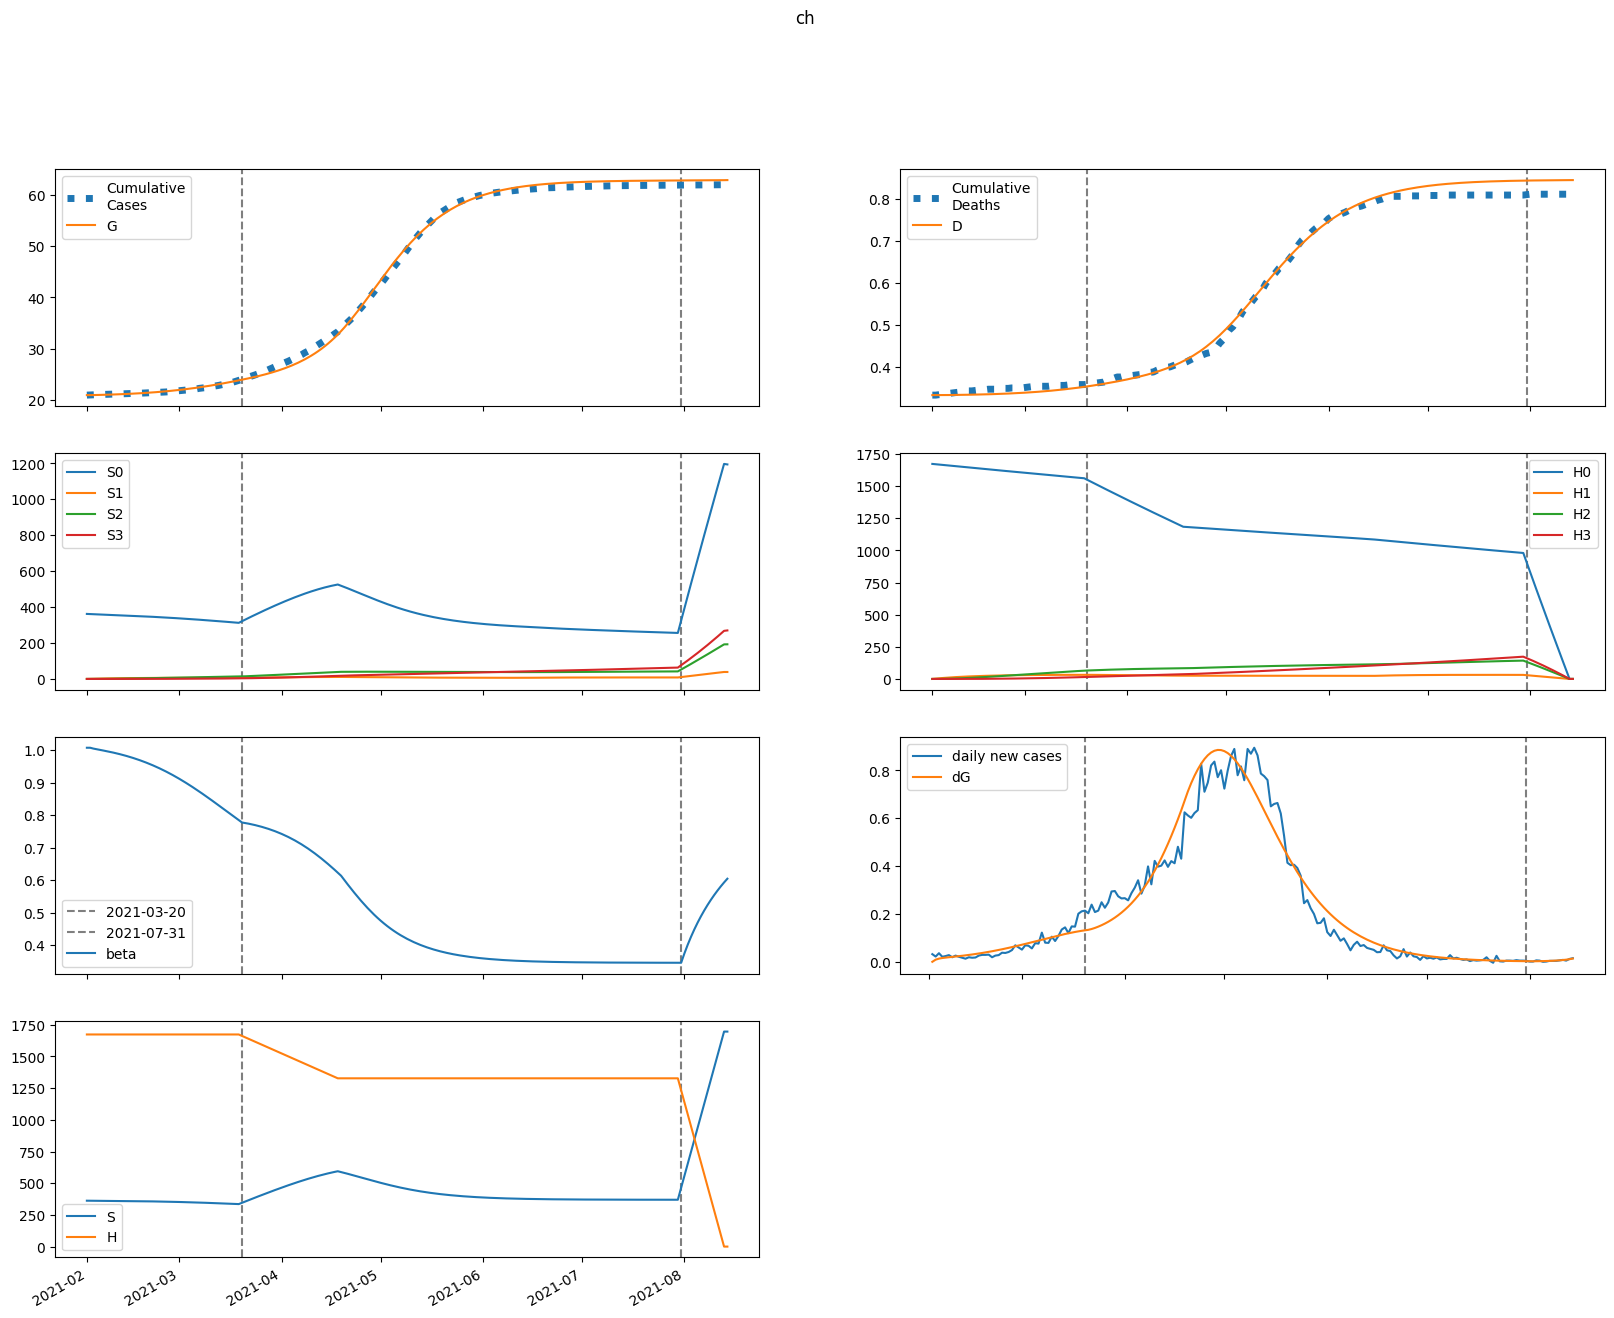

The file beside this chart, header and first rows:
series, 2021-02-01, 2021-02-02, 2021-02-03, 2021-02-04, 2021-02-05, 2021-02-06, 2021-02-07, 2021-02-08, 2021-02-09, 2021-02-10, 2021-02-11, 2021-02-12, 2021-02-13, 2021-02-14, 2021-02-15, 2021-02-16, 2021-02-17, 2021-02-18, 2021-02-19, 2021-02-20, 2021-02-21, 2021-02-22, 2021-02-23
S, 361947, 361707, 361517, 361342, 361166, 360983, 360790, 360584, 360365, 360131, 359882, 359617, 359335, 359034, 358715, 358376, 358016, 357635, 357231, 356804, 356353, 355877, 355376
E, 0.0, 239.9, 357.8, 425.6, 473.5, 514.3, 553.3, 593, 634.2, 677.6, 723.4, 771.7, 822.6, 876.2, 932.7, 991.9, 1054, 1119, 1187, 1258, 1332, 1408, 1487
I, 86.06, 64.7, 57.56, 56.58, 58.37, 61.49, 65.35, 69.71, 74.46, 79.56, 85.02, 90.82, 96.97, 103.5, 110.4, 117.7, 125.4, 133.4, 141.9, 150.9, 160.2, 169.9, 180.1
A, 608.2, 486.6, 452.4, 455.9, 476.6, 505.8, 539.8, 577.3, 617.7, 660.9, 706.8, 755.6, 807.3, 862.1, 920, 981.2, 1046, 1114, 1185, 1260, 1339, 1421, 1507
IH, 0.0, 4.715, 7.754, 10.08, 12.09, 13.99, 15.86, 17.74, 19.65, 21.62, 23.66, 25.78, 27.99, 30.3, 32.71, 35.25, 37.91, 40.71, 43.65, 46.74, 49.99, 53.4, 56.98
IN, 16.64, 32.55, 43.62, 52.82, 61.42, 69.99, 78.78, 87.93, 97.51, 107.6, 118.2, 129.4, 141.2, 153.7, 166.9, 180.9, 195.6, 211.2, 227.7, 245, 263.3, 282.6, 303
D, 334.0, 334.0, 334, 334.1, 334.1, 334.2, 334.3, 334.4, 334.5, 334.6, 334.7, 334.9, 335, 335.2, 335.4, 335.6, 335.8, 336, 336.2, 336.5, 336.8, 337.1, 337.4
R, 0.0, 122.3, 221.6, 314.7, 409.2, 508.5, 614.1, 727.2, 848.3, 978.1, 1117, 1266, 1426, 1596, 1778, 1973, 2181, 2402, 2639, 2890, 3158, 3442, 3744
G, 20925, 20925, 20934, 20947, 20963, 20981, 21000, 21020, 21042, 21066, 21091, 21118, 21147, 21177, 21210, 21245, 21282, 21321, 21362, 21407, 21453, 21503, 21555
H, 1673072, 1673072, 1673072, 1673072, 1673072, 1673072, 1673072, 1673072, 1673072, 1673072, 1673072, 1673072, 1673072, 1673072, 1673072, 1673072, 1673072, 1673072, 1673072, 1673072, 1673072, 1673072, 1673072
S0, 361947, 361164, 360433, 359718, 359004, 358284, 357555, 356815, 356063, 355298, 354519, 353725, 352917, 352092, 351249, 350389, 349511, 348612, 347694, 346754, 345793, 344809, 343802
E0, 0.0, 239.9, 357.5, 424.9, 472.3, 512.4, 550.7, 589.5, 629.8, 672.1, 716.7, 763.7, 813.3, 865.4, 920.3, 977.8, 1038, 1101, 1167, 1236, 1307, 1381, 1457
I0, 86.06, 64.7, 57.56, 56.57, 58.33, 61.42, 65.23, 69.52, 74.18, 79.19, 84.53, 90.2, 96.22, 102.6, 109.3, 116.4, 123.9, 131.7, 140, 148.6, 157.7, 167.2, 177
A0, 608.2, 486.6, 452.4, 455.9, 476.4, 505.3, 538.9, 575.9, 615.7, 658.1, 703.1, 750.9, 801.5, 855, 911.5, 971.1, 1034, 1100, 1169, 1242, 1319, 1399, 1482
IH0, 0.0, 4.715, 7.754, 10.08, 12.09, 13.99, 15.85, 17.73, 19.63, 21.59, 23.61, 25.71, 27.89, 30.17, 32.55, 35.04, 37.66, 40.4, 43.28, 46.31, 49.48, 52.81, 56.3
IN0, 16.64, 32.55, 43.62, 52.82, 61.42, 69.98, 78.76, 87.88, 97.43, 107.5, 118, 129.1, 140.9, 153.2, 166.3, 180, 194.6, 209.9, 226.1, 243.1, 261.1, 280, 300
D0, 334.0, 334.0, 334, 334.1, 334.1, 334.2, 334.3, 334.4, 334.5, 334.6, 334.7, 334.9, 335, 335.2, 335.4, 335.6, 335.8, 336, 336.2, 336.5, 336.8, 337, 337.4
R0, 0.0, 122.3, 221.6, 314.7, 409.2, 508.4, 614, 726.8, 847.7, 977.1, 1116, 1264, 1422, 1592, 1772, 1965, 2171, 2390, 2624, 2872, 3136, 3416, 3713
G0, 20925, 20925, 20934, 20947, 20963, 20981, 21000, 21020, 21042, 21065, 21090, 21117, 21146, 21176, 21208, 21242, 21279, 21317, 21358, 21401, 21447, 21496, 21547
H0, 1673072, 1670562, 1668056, 1665554, 1663056, 1660561, 1658070, 1655583, 1653100, 1650620, 1648144, 1645672, 1643204, 1640739, 1638278, 1635820, 1633367, 1630917, 1628470, 1626027, 1623588, 1621153, 1618721
S1, 0.0, 542.6, 1045, 1510, 1941, 2340, 2709, 3050, 3365, 3656, 3925, 4174, 4403, 4614, 4808, 4987, 5151, 5302, 5440, 5566, 5681, 5786, 5882
E1, 0.0, 0.0, 0.2848, 0.7057, 1.228, 1.843, 2.544, 3.326, 4.184, 5.114, 6.114, 7.181, 8.315, 9.515, 10.78, 12.11, 13.51, 14.98, 16.51, 18.11, 19.77, 21.5, 23.28
I1, 0.0, 0.0, 0.0, 0.01059, 0.03421, 0.07139, 0.1222, 0.1865, 0.2639, 0.354, 0.4563, 0.5704, 0.6959, 0.8324, 0.9796, 1.137, 1.306, 1.484, 1.673, 1.872, 2.08, 2.299, 2.528
A1, 0.0, 0.0, 0.0, 0.07485, 0.2454, 0.5191, 0.8995, 1.388, 1.985, 2.687, 3.494, 4.402, 5.41, 6.513, 7.712, 9.003, 10.39, 11.86, 13.43, 15.08, 16.82, 18.66, 20.58
IH1, 0.0, 0.0, 0.0, 0.0, 0.0005803, 0.002392, 0.006046, 0.01209, 0.02101, 0.03321, 0.04904, 0.06877, 0.09264, 0.1208, 0.1535, 0.1907, 0.2325, 0.2791, 0.3304, 0.3866, 0.4476, 0.5136, 0.5844
IN1, 0.0, 0.0, 0.0, 0.0, 0.002048, 0.008573, 0.022, 0.04466, 0.07874, 0.1263, 0.1891, 0.269, 0.3674, 0.4857, 0.6252, 0.7869, 0.972, 1.181, 1.416, 1.677, 1.965, 2.28, 2.623
D1, 0.0, 0.0, 0.0, 0.0, 0.0, 3.430165760396791e-06, 1.7570136931377617e-05, 5.331148081564715e-05, 0.0001248, 0.000249, 0.0004453, 0.0007352, 0.001142, 0.001689, 0.002404, 0.003311, 0.004438, 0.005812, 0.007462, 0.009415, 0.0117, 0.01435, 0.01738
R1, 0.0, 0.0, 0.0, 0.0, 0.01497, 0.06417, 0.1686, 0.35, 0.6308, 1.033, 1.58, 2.292, 3.191, 4.298, 5.634, 7.219, 9.073, 11.22, 13.67, 16.45, 19.58, 23.07, 26.96
G1, 0.0, 0.0, 0.0, 0.01059, 0.03683, 0.0825, 0.151, 0.2456, 0.3693, 0.5249, 0.7151, 0.9424, 1.209, 1.519, 1.873, 2.273, 2.724, 3.226, 3.783, 4.397, 5.071, 5.806, 6.605
H1, 0.0, 2510, 4836, 6993, 8992, 10844, 12560, 14150, 15623, 16987, 18249, 19418, 20499, 21500, 22425, 23281, 24072, 24802, 25477, 26100, 26675, 27205, 27693
S2, 0.0, 0.0, 38.73, 112.9, 219.3, 355.3, 518, 705.1, 914.2, 1143, 1390, 1654, 1931, 2222, 2524, 2836, 3158, 3486, 3822, 4163, 4508, 4858, 5210
E2, 0.0, 0.0, 0.0, 0.006569, 0.0238, 0.05554, 0.1055, 0.1773, 0.2743, 0.3998, 0.5572, 0.7498, 0.9808, 1.254, 1.572, 1.94, 2.36, 2.836, 3.372, 3.971, 4.637, 5.372, 6.181
I2, 0.0, 0.0, 0.0, 0.0, 0.0002443, 0.001069, 0.002869, 0.00608, 0.01116, 0.01859, 0.02885, 0.04241, 0.05976, 0.08141, 0.1078, 0.1395, 0.177, 0.2209, 0.2715, 0.3295, 0.3954, 0.4697, 0.5529
A2, 0.0, 0.0, 0.0, 0.0, 0.001726, 0.007636, 0.02071, 0.04429, 0.08203, 0.1377, 0.2153, 0.3187, 0.452, 0.6194, 0.8251, 1.073, 1.369, 1.715, 2.118, 2.58, 3.108, 3.705, 4.376
IH2, 0.0, 0.0, 0.0, 0.0, 0.0, 1.338316397242263e-05, 7.050004626959775e-05, 0.0002201, 0.0005296, 0.001084, 0.001987, 0.003354, 0.005317, 0.008021, 0.01162, 0.01628, 0.02218, 0.0295, 0.03843, 0.04918, 0.06196, 0.07697, 0.09444
IN2, 0.0, 0.0, 0.0, 0.0, 0.0, 4.724413083248139e-05, 0.0002519, 0.0007955, 0.001936, 0.00401, 0.007428, 0.01268, 0.02032, 0.03098, 0.04535, 0.06419, 0.08834, 0.1187, 0.1561, 0.2017, 0.2565, 0.3216, 0.3982
D2, 0.0, 0.0, 0.0, 0.0, 0.0, 0.0, 7.911073702078464e-08, 4.958515489752606e-07, 1.7969354358332308e-06, 4.92754929484041e-06, 1.1337713626310094e-05, 2.308136325033891e-05, 4.290680338711556e-05, 7.433862754821903e-05, 0.0001218, 0.0001904, 0.0002867, 0.0004178, 0.0005921, 0.0008193, 0.00111, 0.001476, 0.001931
R2, 0.0, 0.0, 0.0, 0.0, 0.0, 0.0003452, 0.001875, 0.006034, 0.01495, 0.03149, 0.05931, 0.1029, 0.1675, 0.2593, 0.3853, 0.5535, 0.7726, 1.052, 1.404, 1.838, 2.368, 3.007, 3.77
G2, 0.0, 0.0, 0.0, 0.0, 0.0002443, 0.001129, 0.003195, 0.007118, 0.01371, 0.02391, 0.03878, 0.0595, 0.08738, 0.1239, 0.1705, 0.229, 0.3011, 0.3889, 0.4943, 0.6197, 0.7674, 0.9398, 1.14
H2, 0.0, 0.0, 179.3, 522.6, 1016, 1646, 2401, 3270, 4241, 5307, 6457, 7684, 8979, 10336, 11749, 13211, 14717, 16261, 17839, 19446, 21079, 22734, 24406
S3, 0.0, 0.0, 0.0, 0.461, 1.804, 4.415, 8.643, 14.81, 23.2, 34.08, 47.68, 64.22, 83.89, 106.9, 133.3, 163.3, 197, 234.6, 276, 321.4, 370.9, 424.4, 482.1
E3, 0.0, 0.0, 0.0, 0.0, 4.4819577665808944e-05, 0.0002141, 0.0006231, 0.001422, 0.002798, 0.004972, 0.008203, 0.01279, 0.01907, 0.02743, 0.03829, 0.05213, 0.06945, 0.09084, 0.1169, 0.1483, 0.1857, 0.23, 0.2818
I3, 0.0, 0.0, 0.0, 0.0, 0.0, 1.666737447234837e-06, 9.216351144024507e-06, 3.0099948874075264e-05, 7.552133434660449e-05, 0.0001608, 0.0003058, 0.000535, 0.0008779, 0.001369, 0.002049, 0.002965, 0.004167, 0.005716, 0.007675, 0.01012, 0.01312, 0.01677, 0.02116
A3, 0.0, 0.0, 0.0, 0.0, 0.0, 1.1779135852507844e-05, 6.570200317770493e-05, 0.0002163, 0.0005469, 0.001173, 0.002245, 0.003952, 0.006523, 0.01023, 0.0154, 0.02238, 0.0316, 0.04354, 0.05871, 0.07769, 0.1011, 0.1297, 0.1642
IH3, 0.0, 0.0, 0.0, 0.0, 0.0, 0.0, 9.131667681372614e-08, 5.864568240393325e-07, 2.1726102504355497e-06, 6.0770311160199385e-06, 1.4235844577579917e-05, 2.9461734294435275e-05, 5.560887363420822e-05, 9.773503040862868e-05, 0.0001623, 0.0002571, 0.000392, 0.0005782, 0.0008293, 0.001161, 0.001591, 0.002139, 0.002828
IN3, 0.0, 0.0, 0.0, 0.0, 0.0, 0.0, 3.2235852713640045e-07, 2.0905764012210436e-06, 7.819452645295077e-06, 2.2079214592878128e-05, 5.220497255540869e-05, 0.000109, 0.0002077, 0.0003682, 0.0006167, 0.0009858, 0.001516, 0.002254, 0.00326, 0.0046, 0.006353, 0.008609, 0.01147
D3, 0.0, 0.0, 0.0, 0.0, 0.0, 0.0, 0.0, 5.397923555228588e-10, 4.006463740273272e-09, 1.6849226372864297e-08, 5.277185359892462e-08, 1.3692296756318257e-07, 3.1107756349774833e-07, 6.39793477549389e-07, 1.217526090278917e-06, 2.1766874397165066e-06, 3.6966385198547435e-06, 6.013603990083088e-06, 9.431495933838651e-06, 1.433362731011517e-05, 2.1195286225022866e-05, 3.059712913269749e-05, 4.323933466276838e-05
R3, 0.0, 0.0, 0.0, 0.0, 0.0, 0.0, 2.3551397179636606e-06, 1.5515256466644356e-05, 5.891866413146333e-05, 0.0001688, 0.0004049, 0.0008575, 0.001656, 0.002975, 0.005047, 0.008169, 0.01271, 0.01914, 0.028, 0.03997, 0.05583, 0.07649, 0.103
G3, 0.0, 0.0, 0.0, 0.0, 0.0, 1.666737447234837e-06, 9.630026347974632e-06, 3.280107249739431e-05, 8.56931021976806e-05, 0.0001897, 0.0003746, 0.0006797, 0.001155, 0.001865, 0.002885, 0.004309, 0.006247, 0.00883, 0.01221, 0.01656, 0.02207, 0.02898, 0.03753
H3, 0.0, 0.0, 0.0, 2.134, 8.355, 20.45, 40.04, 68.63, 107.5, 158, 221.2, 298.1, 389.6, 496.5, 619.5, 759.4, 916.7, 1092, 1285, 1498, 1729, 1980, 2251
beta, 1.008, 1.008, 1.005, 1.003, 1.001, 0.999, 0.997, 0.9949, 0.9927, 0.9903, 0.9878, 0.9852, 0.9824, 0.9794, 0.9762, 0.9729, 0.9694, 0.9657, 0.9618, 0.9577, 0.9535, 0.949, 0.9443
